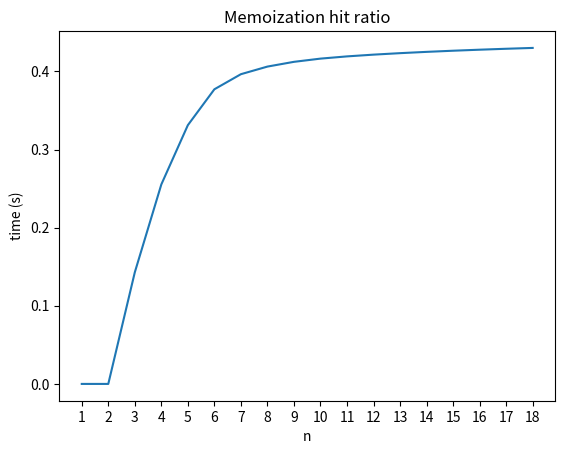

Write Python code to recreate this figure.
# plot me a graph of the data with (x,y) coordinates
import matplotlib.pyplot as plt

grid_size = [i for i in range(1, 19)]
times = [0.0, 0.0, 0.0, 0.0, 0.0, 0.0, 0.0015282630920410156, 0.003908872604370117, 0.011728048324584961, 0.0365142822265625, 0.09791135787963867, 0.2819962501525879, 0.76727294921875, 2.0460917949676514, 5.573206901550293, 14.712966203689575, 38.04025745391846, 97.18902087211609]

cache_ratio = [0.0, 0.0, 0.14285714285714285, 0.2553191489361702, 0.33116883116883117, 0.3770833333333333, 0.3963963963963964, 0.4061311787072243, 0.41220798794272795, 0.4163217210019035, 0.41917759462555754, 0.4214224136135903, 0.42331465030239923, 0.42496707199222516, 0.42643195770841275, 0.427746489100059, 0.4289350164024536, 0.4300158660182216]

# plot graph
plt.plot(grid_size, cache_ratio)

# label graph
plt.xlabel('n')
plt.ylabel('time (s)')
plt.title('Memoization hit ratio')

# plt increases x value by 1
plt.xticks(grid_size)

plt.show()